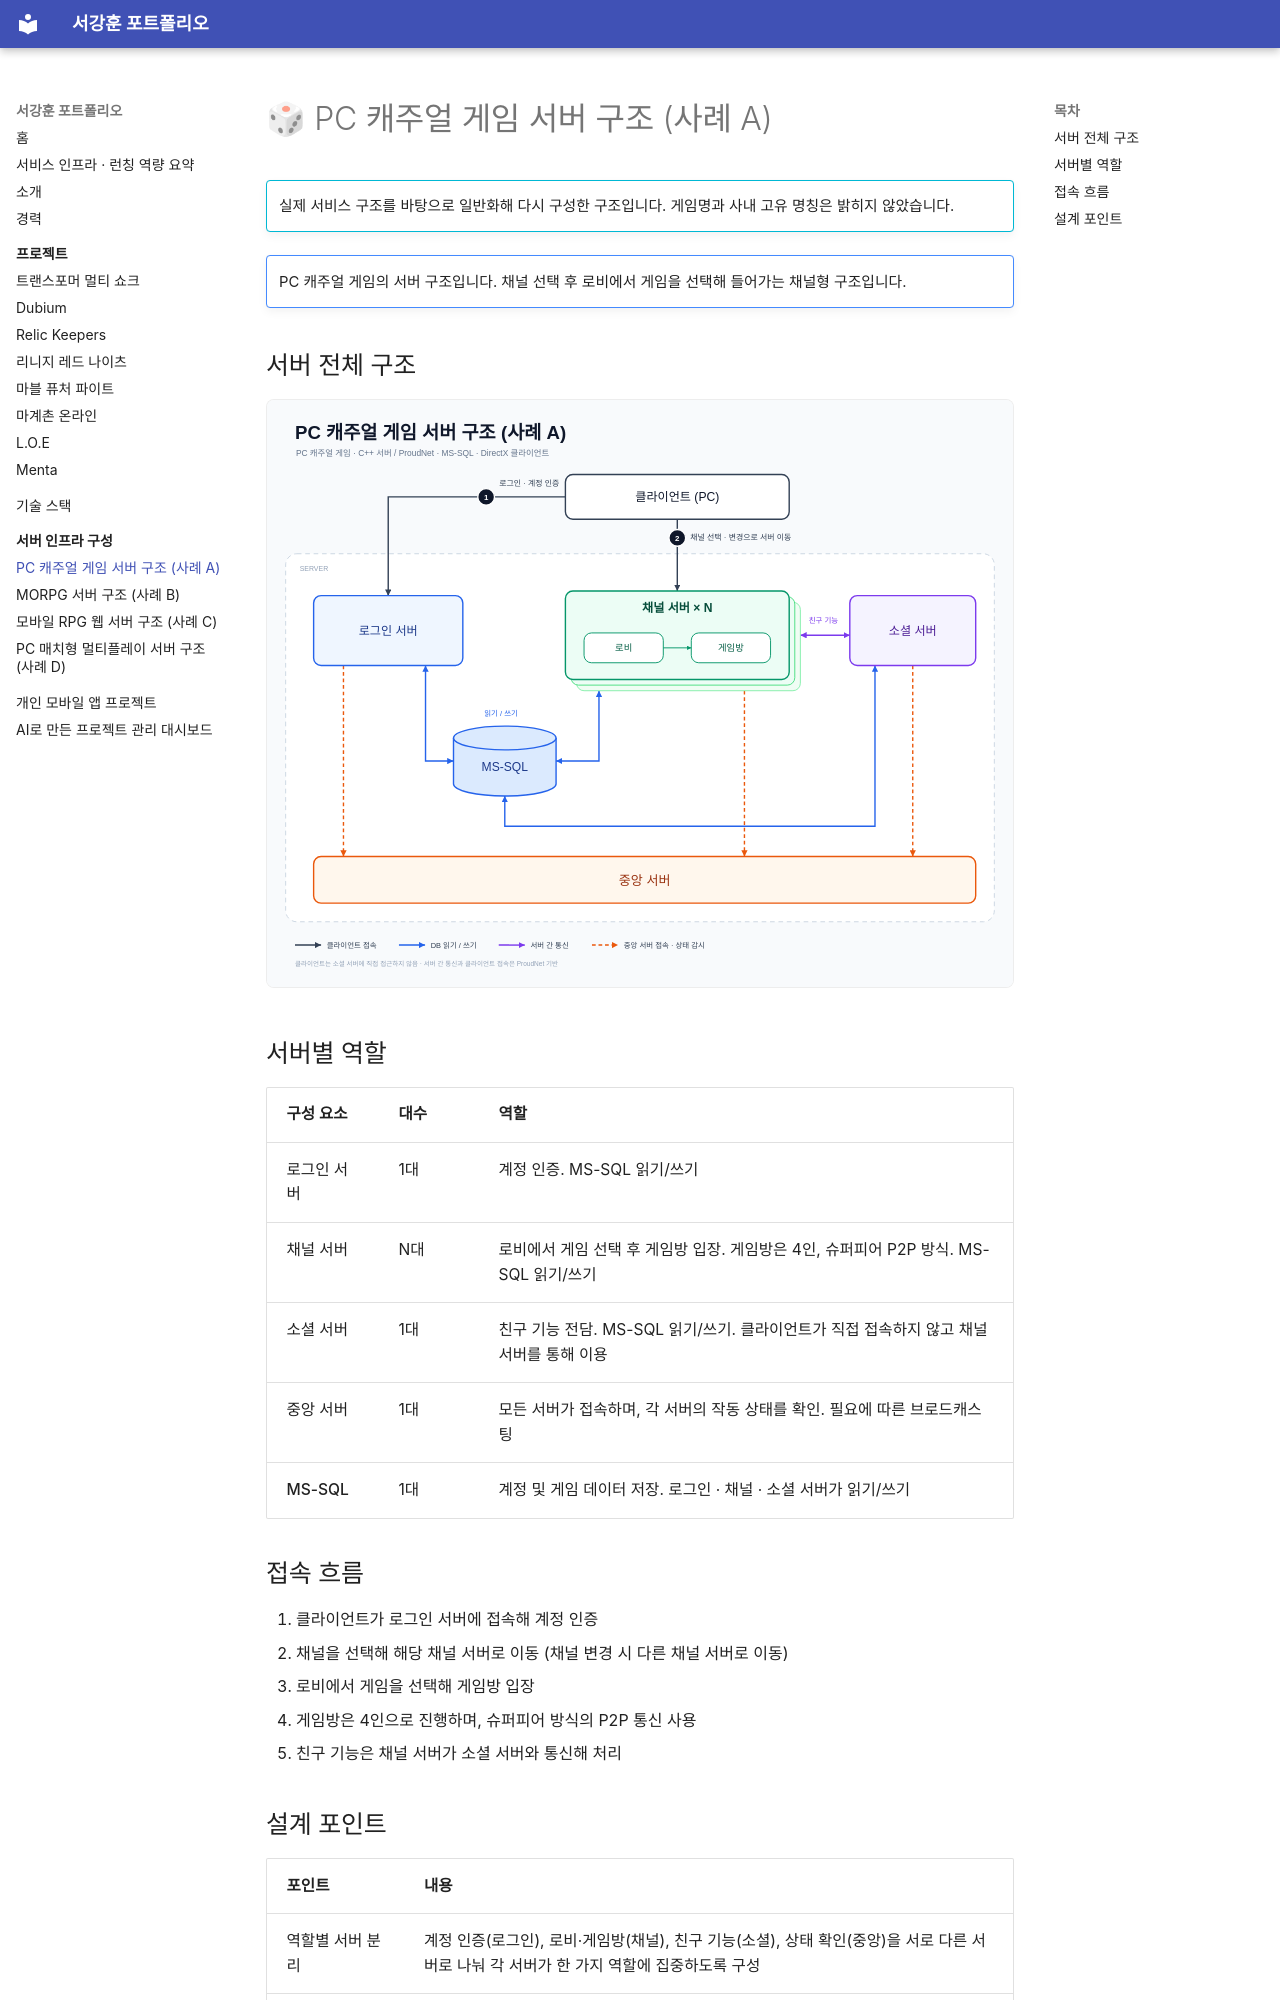

repository: shirano150/portfolio · page: infra/case-a/index.html · generator: mkdocs

# 🎲 PC 캐주얼 게임 서버 구조 (사례 A)

!!! info ""
    실제 서비스 구조를 바탕으로 일반화해 다시 구성한 구조입니다. 게임명과 사내 고유 명칭은 밝히지 않았습니다.

!!! note ""
    PC 캐주얼 게임의 서버 구조입니다. 채널 선택 후 로비에서 게임을 선택해 들어가는 채널형 구조입니다.

## 서버 전체 구조

![PC 캐주얼 게임 서버 구조 (사례 A)](../assets/images/infra/case-a-server-architecture.svg){ .diagram }

## 서버별 역할

| 구성 요소 | 대수 | 역할 |
|---|---|---|
| 로그인 서버 | 1대 | 계정 인증. MS-SQL 읽기/쓰기 |
| 채널 서버 | N대 | 로비에서 게임 선택 후 게임방 입장. 게임방은 4인, 슈퍼피어 P2P 방식. MS-SQL 읽기/쓰기 |
| 소셜 서버 | 1대 | 친구 기능 전담. MS-SQL 읽기/쓰기. 클라이언트가 직접 접속하지 않고 채널 서버를 통해 이용 |
| 중앙 서버 | 1대 | 모든 서버가 접속하며, 각 서버의 작동 상태를 확인. 필요에 따른 브로드캐스팅 |
| MS-SQL | 1대 | 계정 및 게임 데이터 저장. 로그인 · 채널 · 소셜 서버가 읽기/쓰기 |

## 접속 흐름

1. 클라이언트가 로그인 서버에 접속해 계정 인증
2. 채널을 선택해 해당 채널 서버로 이동 (채널 변경 시 다른 채널 서버로 이동)
3. 로비에서 게임을 선택해 게임방 입장
4. 게임방은 4인으로 진행하며, 슈퍼피어 방식의 P2P 통신 사용
5. 친구 기능은 채널 서버가 소셜 서버와 통신해 처리
